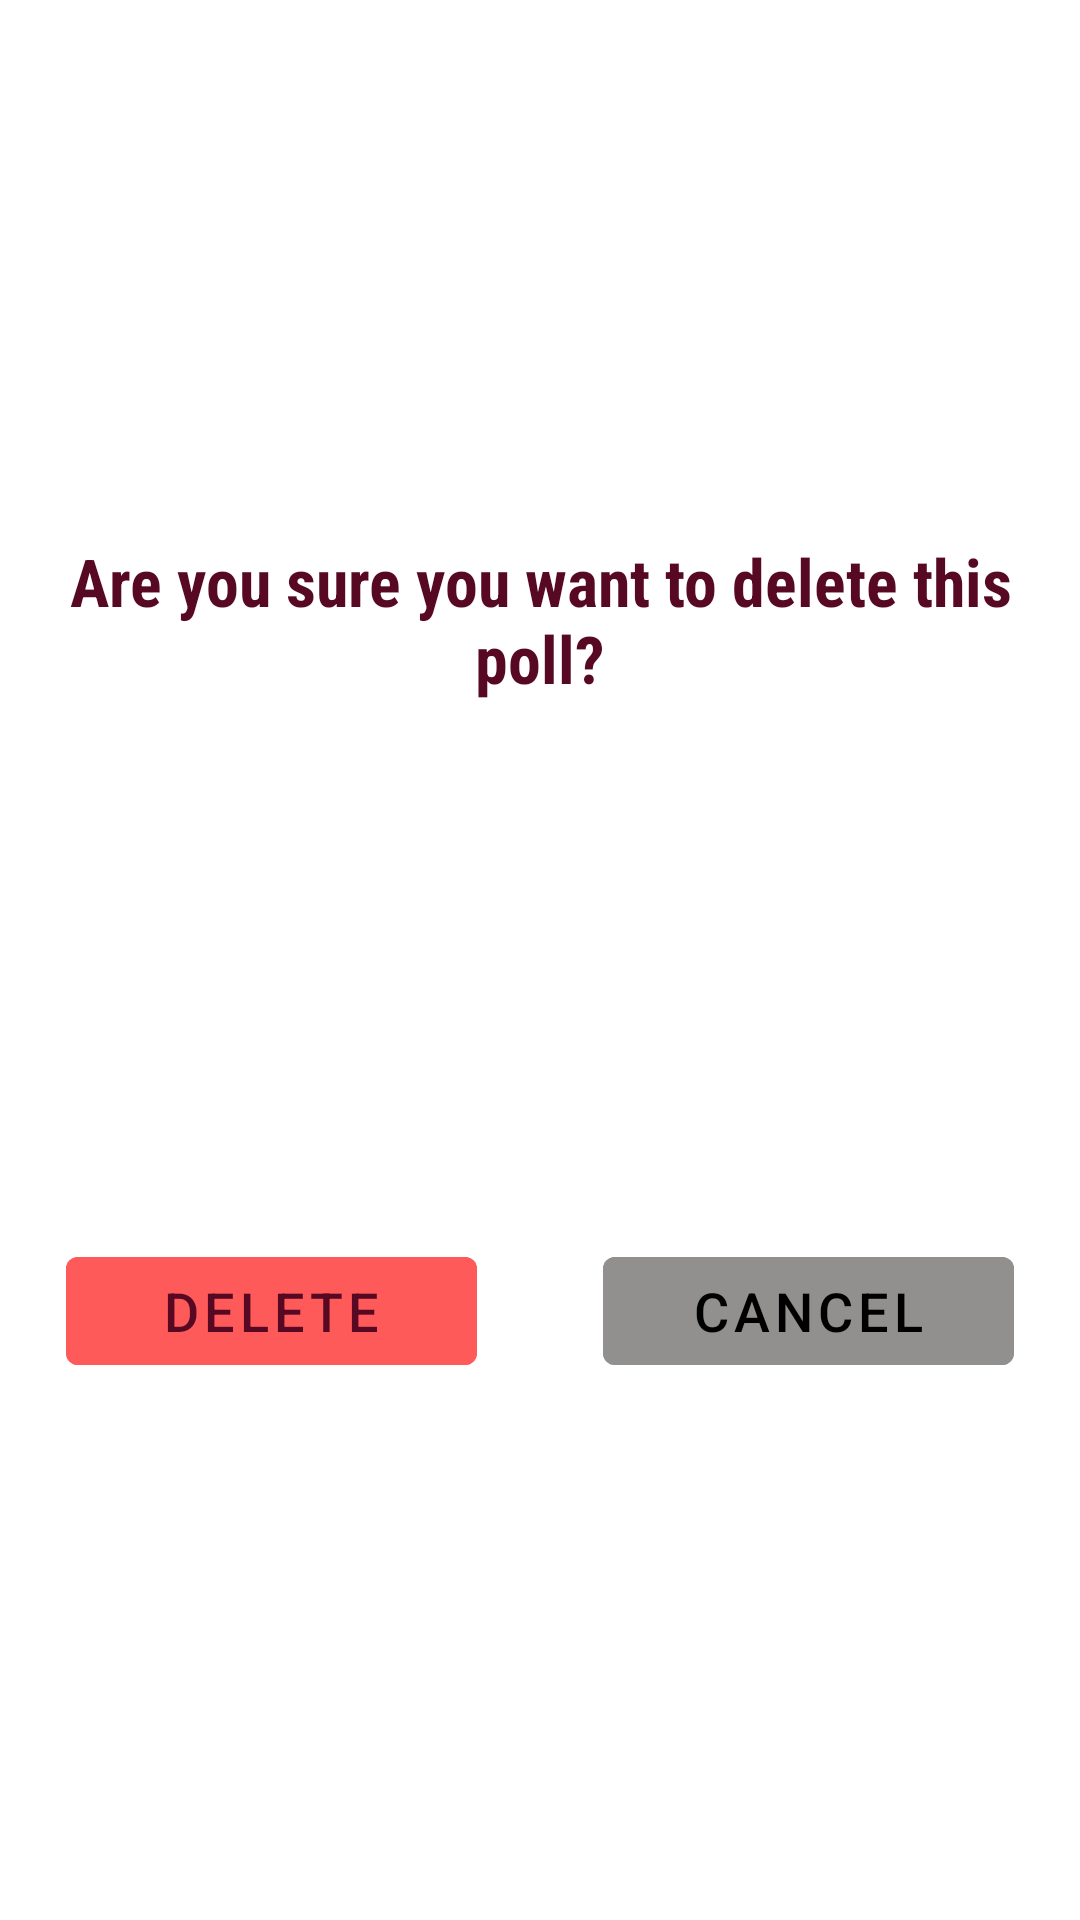

The Android layout XML behind this screen, and the referenced resources:
<!-- AndroidManifest.xml: application theme Theme.UPTConnect -->
<!-- res/layout/confirmation_dialog.xml -->
<?xml version="1.0" encoding="utf-8"?>
<androidx.constraintlayout.widget.ConstraintLayout xmlns:android="http://schemas.android.com/apk/res/android"
        xmlns:app="http://schemas.android.com/apk/res-auto"
        xmlns:tools="http://schemas.android.com/tools"
        android:layout_width="wrap_content"
        android:layout_height="wrap_content">

    <TextView
            android:id="@+id/name_request_course"
            android:layout_width="wrap_content"
            android:layout_height="wrap_content"
            android:text="Are you sure you want to delete this poll?"
            app:layout_constraintTop_toTopOf="parent"
            app:layout_constraintLeft_toLeftOf="parent"
            app:layout_constraintRight_toRightOf="parent"
            app:layout_constraintBottom_toTopOf="@+id/delete_btn"
            android:textStyle="bold"
            android:textSize="22sp"
            android:layout_marginTop="20dp"
            android:textColor="#570924"
            android:fontFamily="sans-serif-condensed"
            android:layout_marginHorizontal="20dp"
            android:textAlignment="center"/>

    <com.google.android.material.button.MaterialButton
            android:id="@+id/delete_btn"
            style="?attr/borderlessButtonStyle"
            android:layout_width="137dp"
            android:layout_height="48dp"
            android:backgroundTint="#FF5A5A"
            android:text="Delete"
            android:textColor="#570924"
            android:textFontWeight="300"
            android:textSize="18dp"
            android:textStyle="italic"
            android:layout_marginTop="20dp"
            app:layout_constraintTop_toBottomOf="@+id/name_request_course"
            app:layout_constraintRight_toLeftOf="@id/cancel_btn"
            app:layout_constraintLeft_toLeftOf="parent"
            app:layout_constraintBottom_toBottomOf="parent"
            android:layout_marginHorizontal="20dp"
            android:layout_marginBottom="20dp" />

    <com.google.android.material.button.MaterialButton
            android:id="@+id/cancel_btn"
            style="?attr/borderlessButtonStyle"
            android:layout_width="137dp"
            android:layout_height="48dp"
            android:backgroundTint="@color/grey"
            android:text="CANCEL"
            android:textColor="@color/black"
            android:textFontWeight="300"
            android:textSize="18dp"
            android:textStyle="italic"
            android:layout_marginTop="20dp"
            app:layout_constraintTop_toBottomOf="@+id/name_request_course"
            app:layout_constraintRight_toRightOf="parent"
            app:layout_constraintLeft_toRightOf="@id/delete_btn"
            app:layout_constraintBottom_toBottomOf="parent"
            android:layout_marginHorizontal="20dp"
            android:layout_marginBottom="20dp" />

</androidx.constraintlayout.widget.ConstraintLayout>
<!-- resources referenced by this layout -->
<resources>
  <color name="black">#FF000000</color>
  <color name="grey">#91908F</color>
  <style name="Theme.UPTConnect" parent="Theme.MaterialComponents.DayNight.DarkActionBar">
          
          <item name="colorPrimary">@color/purple_500</item>
          <item name="colorPrimaryVariant">@color/purple_700</item>
          <item name="colorOnPrimary">@color/white</item>
          
          <item name="colorSecondary">@color/teal_200</item>
          <item name="colorSecondaryVariant">@color/teal_700</item>
          <item name="colorOnSecondary">@color/black</item>
          
          <item name="android:statusBarColor">?attr/colorPrimaryVariant</item>
          
      </style>
  <color name="purple_500">#FF6200EE</color>
  <color name="purple_700">#FF3700B3</color>
  <color name="white">#FFFFFFFF</color>
  <color name="teal_200">#33706A</color>
  <color name="teal_700">#96C8C8</color>
</resources>
